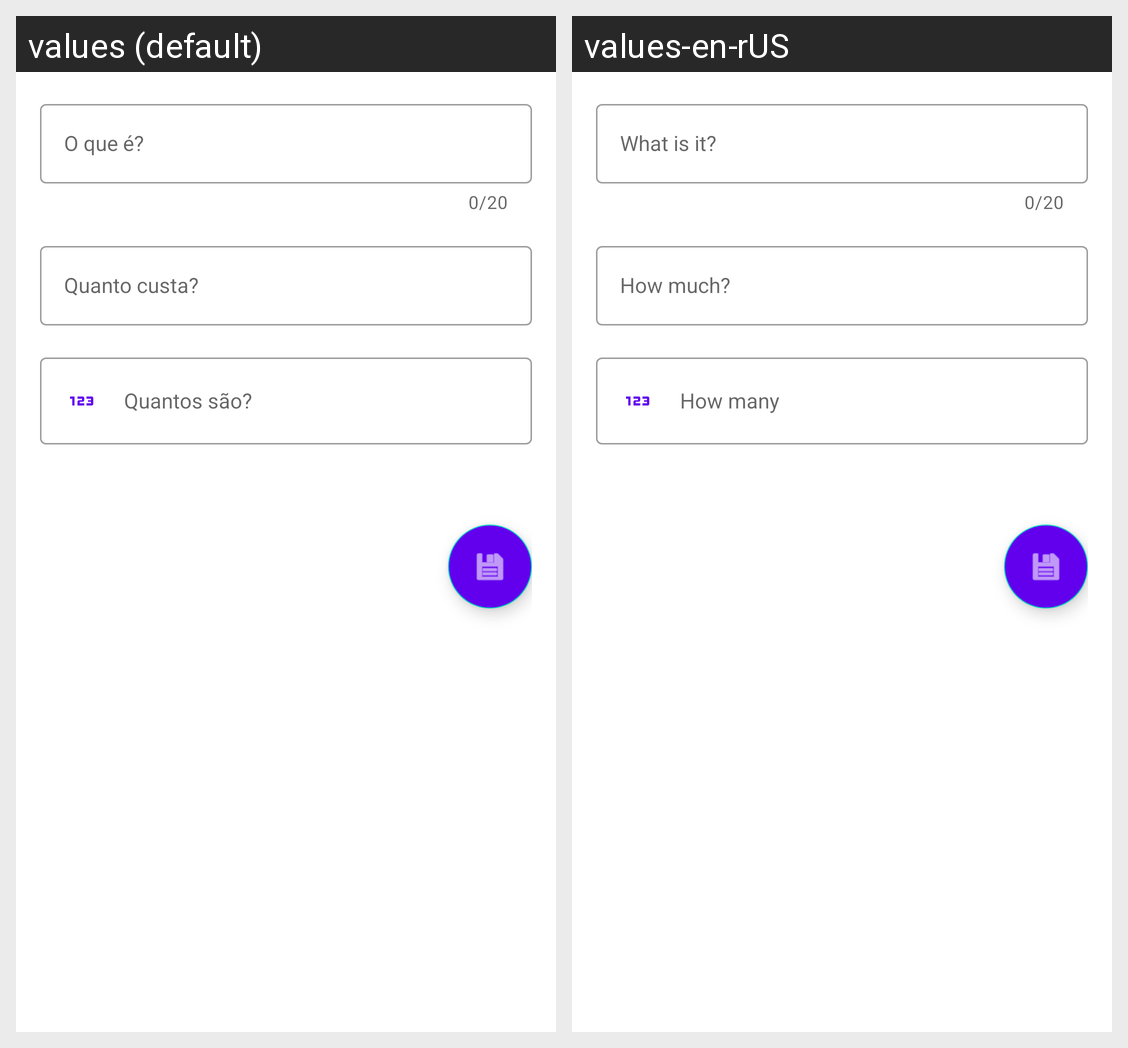

For this localized Android screen grid, give each drawn string resource with its value in every locale shown.
Android screen res/layout/fragment_form_item.xml rendered under 2 locales, left to right: values (default), values-en-rUS. Device: Nexus 5 (rendered at 1080×1920; each locale shown at half size, 540×960, under a caption strip naming it); theme Theme.ShoppingList.
Strings drawn on this screen, with the default value and each locale's value (text and hints the layout hard-codes, and strings that could not be matched under every locale, appear in the picture but are not listed):

hint_title
  values: O que é?
  values-en-rUS: What is it?

hint_price
  values: Quanto custa?
  values-en-rUS: How much?

hint_quantity
  values: Quantos são?
  values-en-rUS: How many
